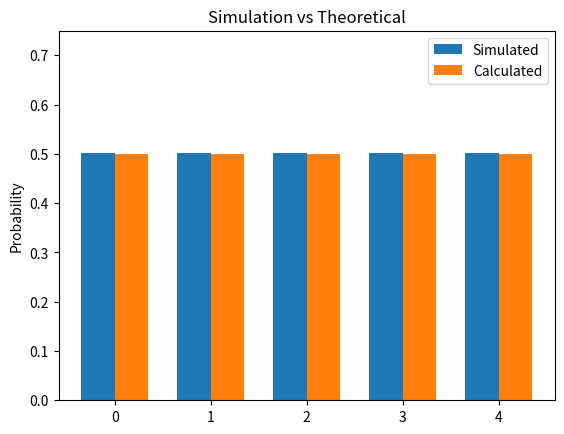

Here is the Python script that generated this plot:
import random 
import numpy as np
from matplotlib import pyplot as plt

#a function that calculates the probability for a random m value
def get_probability(num_samples, r):
    i=0
    t=0

    m = (1 if random.random() > 0.5 else -1) * random.randint(-10000,10000)
    while i<num_samples:
        mult = 1 if random.random() > 0.5 else -1
        X = random.random()*r*mult
        Y = random.random()*r*mult
        if Y>=m*X:
            t=t+1
        i=i+1
    return t/num_samples

su_ = 0
num_samples = 10000
ite = 10

#calculating the probability 'ite' times by generating 'num_samples' points (X,Y)
for i in range(ite):
    cur = get_probability(num_samples, 10)
    su_ += cur
prob = su_/ite
print('probability: ',prob)

#plotting the graphs 
prob_plot = []
prob_cal = []
for x in range(5):
    prob_plot.append(get_probability(num_samples, 10))
    prob_cal.append(1/2)

labels = [1, 2, 3, 4, 5]

x = np.arange(len(labels))  # the label locations
width = 0.35  # the width of the bars

fig, ax = plt.subplots()
rects1 = ax.bar(x - width/2, prob_plot, width)
rects2 = ax.bar(x + width/2, prob_cal, width)
plt.ylim(0,0.75)
ax.set_ylabel('Probability')
ax.set_title('Simulation vs Theoretical')
# ax.set_xticks(x)
# ax.set_xticklabels(labels)
ax.legend(labels=['Simulated', 'Calculated'])


plt.show()
